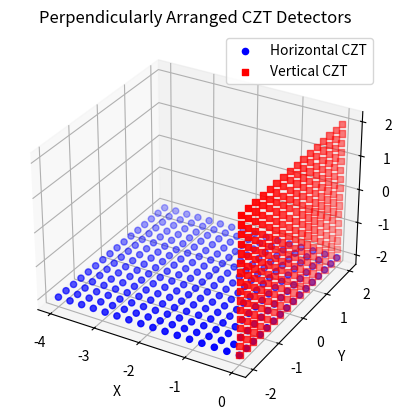

Recreate this plot in Python.
%matplotlib qt                           
import numpy as np                    
import matplotlib as mp
import math
import matplotlib.pyplot as plt
import scipy
from scipy.stats import truncnorm

import numpy as np
import math
import matplotlib.pyplot as plt

class detector():
    def __init__(self, centre, side_len, rot, pix_len):
        self.centre = centre
        self.side_x = side_len[0]
        self.side_y = side_len[1]
        self.rot = math.radians(rot)
        self.pix_len_x = pix_len[0]
        self.pix_len_y = pix_len[1]
        self.pix_id = np.arange((side_len[0] / pix_len[0]) * (side_len[1] / pix_len[1]))
        self.pix_area = pix_len[0] * pix_len[1]
        self.pix_area_vect = np.array([math.sin(self.rot), 0, -math.cos(self.rot)]) * self.pix_area

        # Pixel center coordinates
        self.pix_x = np.linspace(
            self.centre[0] - (self.side_x / 2) * math.cos(self.rot),
            self.centre[0] + (self.side_x / 2) * math.cos(self.rot),
            int(self.side_x / self.pix_len_x)
        )
        self.pix_y = np.linspace(
            self.centre[1] - (self.side_y / 2),
            self.centre[1] + (self.side_y / 2),
            int(self.side_y / self.pix_len_y)
        )
        self.pix_z = np.linspace(
            self.centre[2] - (self.side_x / 2) * math.sin(self.rot),
            self.centre[2] + (self.side_x / 2) * math.sin(self.rot),
            int(self.side_x / self.pix_len_x)
        )

        # Meshgrid for 3D plotting
        self.pix_x_mesh, self.pix_y_mesh = np.meshgrid(self.pix_x, self.pix_y)
        self.pix_z_mesh, _ = np.meshgrid(self.pix_z, self.pix_y)

        self.pix_x_mesh_flat = self.pix_x_mesh.flatten()
        self.pix_y_mesh_flat = self.pix_y_mesh.flatten()
        self.pix_z_mesh_flat = self.pix_z_mesh.flatten()

    def plot_pix(self, color='b', marker='o'):
        from mpl_toolkits.mplot3d import Axes3D
        fig = plt.figure()
        ax = fig.add_subplot(111, projection='3d')
        ax.scatter(self.pix_x_mesh_flat, self.pix_y_mesh_flat, self.pix_z_mesh_flat, color=color, marker=marker)
        ax.set_xlabel("X")
        ax.set_ylabel("Y")
        ax.set_zlabel("Z")
        plt.show()

    def conv_1(self, t):
        return tuple(reversed(divmod(t, len(self.pix_x))))

    def conv_2(self, x, y):
        return y * len(self.pix_x) + x


# Common dimensions
side = [4, 4]           # cm
pix = [0.24, 0.24]      # cm

# Horizontal detector in XY plane
CZT_horiz = detector(
    centre=[-2, 0, -2],   # Center at z = -2
    side_len=side,
    rot=0,               # 0° rotation, XY plane
    pix_len=pix
)

# Vertical detector in YZ plane
CZT_vert = detector(
    centre=[0, 0, 0],   # Center at z = -2
    side_len=side,
    rot=90,              # 90° rotation for YZ orientation
    pix_len=pix
)


from mpl_toolkits.mplot3d import Axes3D
fig = plt.figure()
ax = fig.add_subplot(111, projection='3d')

# Horizontal detector (XY plane) — Blue
ax.scatter(CZT_horiz.pix_x_mesh_flat, CZT_horiz.pix_y_mesh_flat, CZT_horiz.pix_z_mesh_flat, color='blue', marker='o', label='Horizontal CZT')

# Vertical detector (YZ plane) — Red
ax.scatter(CZT_vert.pix_x_mesh_flat, CZT_vert.pix_y_mesh_flat, CZT_vert.pix_z_mesh_flat, color='red', marker='s', label='Vertical CZT')

ax.set_xlabel("X")
ax.set_ylabel("Y")
ax.set_zlabel("Z")
ax.legend()
plt.title("Perpendicularly Arranged CZT Detectors")
plt.show()


def sol_ang_cart(x, y, z, detector_obj):
    """
    Calculate the solid angles subtended by all pixels of `detector_obj` at point (x, y, z).

    Parameters:
        x, y, z         : Coordinates of the point of interest
        detector_obj    : Instance of the `detector` class

    Returns:
        solid_ang       : 2D array of solid angles for each pixel
        solid_ang_flat  : 1D flattened array of solid angles
    """
    vect_mesh = np.array([
        detector_obj.pix_x_mesh - x,
        detector_obj.pix_y_mesh - y,
        detector_obj.pix_z_mesh - z
    ])
    
    vect_mesh_flat = vect_mesh.reshape(3, 1, -1)  # Shape: (3, 1, num_pixels)
    proj_area = np.zeros(vect_mesh_flat.shape[2])
    solid_ang_flat = np.zeros(vect_mesh_flat.shape[2])
    
    for j in range(vect_mesh_flat.shape[2]):
        vect_f = vect_mesh_flat[:, 0, j]
        norm_vect = vect_f / np.linalg.norm(vect_f)
        proj_area[j] = np.dot(detector_obj.pix_norm, norm_vect)
        solid_ang_flat[j] = proj_area[j] / np.square(np.linalg.norm(vect_f))
    
    solid_ang = solid_ang_flat.reshape(detector_obj.pix_y_mesh.shape)
    return solid_ang, solid_ang_flat

def sol_ang_prob_cart(x, y, z, detector_obj):
    """
    If a photon is scattered from (x, y, z), calculate the probability distribution
    of it hitting any pixel of the given detector (e.g., CZT_vert or CZT_horiz).

    Returns:
        solid_angle_prob        : 2D array of hit probabilities per pixel
        solid_angle_prob_flat   : Flattened 1D array of probabilities
        maximum_prob            : Maximum probability value (most likely pixel)
    """
    solid_ang, solid_ang_flat = sol_ang_cart(x, y, z, detector_obj)
    
    solid_angle_prob = solid_ang / (4 * math.pi)
    solid_angle_prob_flat = solid_ang_flat / (4 * math.pi)
    maximum_prob = np.max(solid_angle_prob_flat)
    
    return solid_angle_prob, solid_angle_prob_flat, maximum_prob

def plot_sol_ang_prob_cart(x, y, z, detector_obj):
    """
    Plots the solid angle probability from (x, y, z) to each pixel of detector_obj.
    """
    from mpl_toolkits.mplot3d import Axes3D
    fig = plt.figure()
    ax = fig.add_subplot(111, projection='3d')
    
    prob_matrix, _, _ = sol_ang_prob_cart(x, y, z, detector_obj)
    
    ax.plot_surface(detector_obj.pix_x_mesh, detector_obj.pix_y_mesh, prob_matrix,
                    rstride=1, cstride=1, cmap='viridis')
    
    ax.set_xlabel('Pixel X')
    ax.set_ylabel('Pixel Y')
    ax.set_zlabel('Solid Angle Probability')
    ax.set_title(f'Solid Angle Probabilities from ({x},{y},{z})')
    plt.show()



